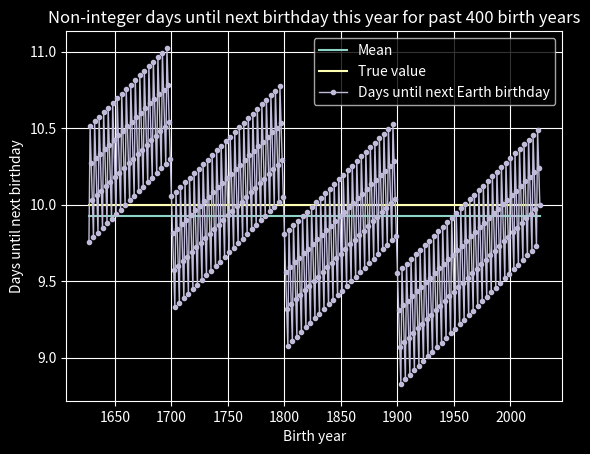

The matplotlib source for this figure:
import matplotlib.pyplot as plt
from datetime import date
import math
import numpy as np
plt.style.use('dark_background')
earth_year_length = 365.2425


def is_leap_year(year_num):
    if (year_num % 4) == 0 and (year_num % 100) != 0:
        return True
    elif (year_num % 100) == 0 and (year_num % 400) != 0:
        return False
    elif (year_num % 100) == (year_num % 400) == 0:
        return True
    else:
        return False


def days_in_month(m, y):
    if m in [1, 3, 5, 7, 8, 10, 12]:
        return 31
    elif m in [4, 6, 9, 11]:
        return 30
    else:
        return 28 + is_leap_year(y)


def day_of_year(m, d, y):
    num = d
    month = 1
    while month < m:
        num += days_in_month(month, y)
        month += 1
    return int(num)


def days_left(m, d, y):
    day = day_of_year(m, d, y)
    leap = is_leap_year(y)
    if leap is True:
        return 366 - day
    else:
        return 365 - day


def days_in_between(y1, y2):
    y = y1 + 1
    days = 0
    while y < y2:
        if is_leap_year(y):
            days += 366
        else:
            days += 365
        y += 1
    return days


def days_since_birth(m, d, y):  # Date of birth as input
    mt = date.today().month
    dt = date.today().day
    yt = date.today().year
    if y != yt:
        in_birth_year = days_left(m, d, y)
        in_this_year = day_of_year(mt, dt, yt)
        in_between = days_in_between(y, yt)
        days = in_birth_year + in_this_year + in_between
    else:
        birthday = day_of_year(m, d, y)
        today = day_of_year(mt, dt, yt)
        days = today - birthday
    return days


def new_date(days):
    days_count = days
    m = date.today().month
    d = date.today().day
    y = date.today().year
    ly = is_leap_year(y)
    while days_count >= 365 + ly:
        days_count -= 365 + ly
        y += 1
        ly = is_leap_year(y)
    while days_count >= days_in_month(m, y):
        days_count -= days_in_month(m, y)
        if m < 12:
            m += 1
        else:
            y += 1
            m = 1
    if days_count >= 1:
        if (d + days_count) <= days_in_month(m, y):
            d += days_count
        else:
            if m < 12:
                days_count -= days_in_month(m, y)
                m += 1
                d += days_count
            else:
                days_count -= days_in_month(m, y)
                y += 1
                m = 1
                d += days_count
    return m, d, y


def next_birthday(planet_age_years, planet_year_length):
    new_age = math.ceil(planet_age_years)
    earth_days_left = (new_age - planet_age_years) * planet_year_length
    return earth_days_left


"""Below code is set up to produce Figure 3 in the analysis. To reproduce Figure 2 change entries to 100.
To reproduce Figure 1 change entries to 100, apply math.floor to earth_days_left in next_birthday function,
and change next_birthday_float plot to a scatter plot."""
entries = 400
y = [x for x in range(0, entries)]
birth_year_list = []
next_birthday_float = []
test_month, test_day, test_year = new_date(10)  # Test a birthday ten days from current date at various birth years

for i in y:
    birth_year = test_year - i
    birth_year_list += [birth_year]
    days_old = days_since_birth(test_month, test_day, birth_year)
    next_birthday_float += [next_birthday(days_old / earth_year_length, earth_year_length)]
avg_value = np.mean(next_birthday_float)
print(avg_value)
"""
Ultimately, your birthday is the day on the calendar. But an integer number of 'days' until the
next integer multiple of 'years' can drift to place your birthday one day before or after that same
calendar day the way leap years are placed over the 400 year cycle.
"""
avg = np.full((entries, 1), avg_value)  # Plottable array of average
true = np.full((entries, 1), 10)  # Plottable array of true value
plt.plot(birth_year_list, avg, label='Mean')
plt.plot(birth_year_list, true, label='True value')
plt.grid()
plt.plot(birth_year_list, next_birthday_float, label='Days until next Earth birthday', marker='o', markersize=3, linewidth=1)
plt.title('Non-integer days until next birthday this year for past 400 birth years')
plt.legend(); plt.xlabel('Birth year'); plt.ylabel('Days until next birthday')
plt.show()
